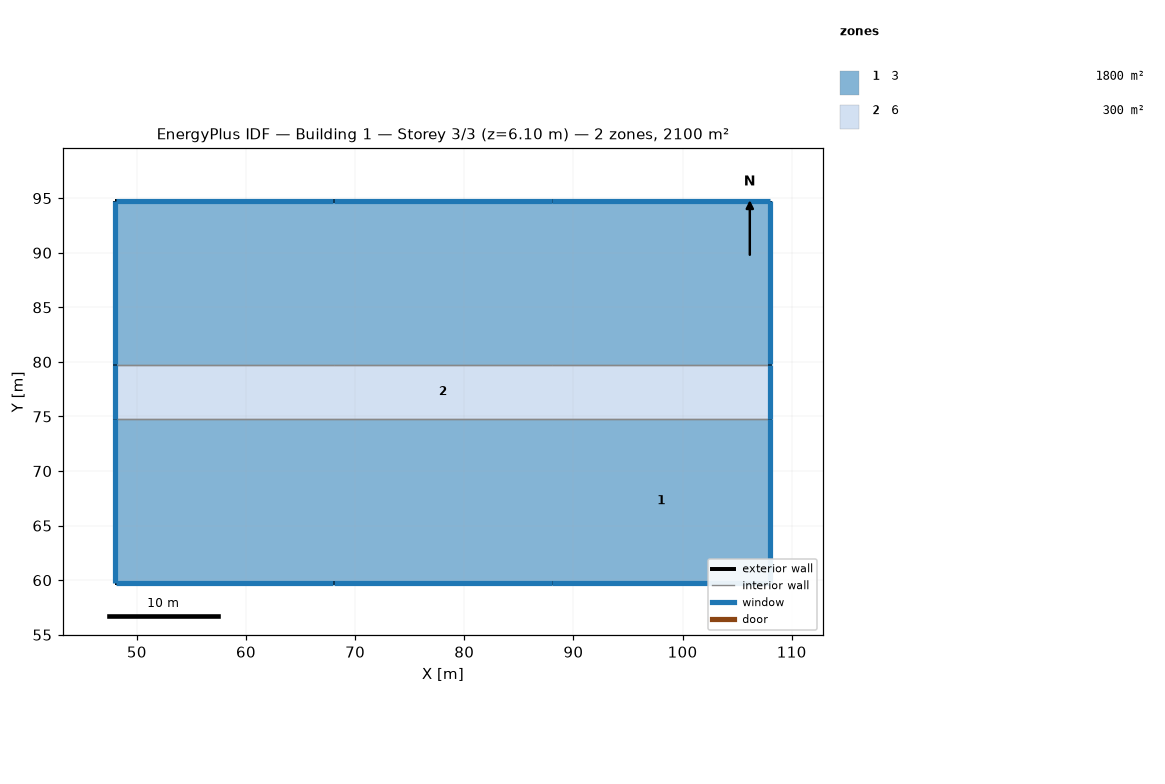
=== STOREY PLAN SPEC (per zone: floor XY polygon, exterior-wall plan segments, windows/doors) ===
zone 1: 3  (1800.0 m²)
  floor: (108.04, 74.76) (108.04, 59.76) (88.04, 59.76) (88.04, 74.76)
  floor: (68.04, 94.76) (68.04, 79.76) (48.04, 79.76) (48.04, 94.76)
  floor: (88.04, 94.76) (88.04, 79.76) (68.04, 79.76) (68.04, 94.76)
  floor: (108.04, 94.76) (108.04, 79.76) (88.04, 79.76) (88.04, 94.76)
  floor: (68.04, 74.76) (68.04, 59.76) (48.04, 59.76) (48.04, 74.76)
  floor: (88.04, 74.76) (88.04, 59.76) (68.04, 59.76) (68.04, 74.76)
  exterior wall: (68.04, 59.76) – (88.04, 59.76)  [20.0 m]
    window: (68.07, 59.76) – (88.02, 59.76)  [24.4 m²]
  exterior wall: (88.04, 59.76) – (108.04, 59.76)  [20.0 m]
    window: (88.07, 59.76) – (108.02, 59.76)  [24.4 m²]
  exterior wall: (108.04, 59.76) – (108.04, 74.76)  [15.0 m]
    window: (108.04, 59.78) – (108.04, 74.73)  [18.3 m²]
  exterior wall: (68.04, 94.76) – (48.04, 94.76)  [20.0 m]
    window: (68.02, 94.76) – (48.07, 94.76)  [24.4 m²]
  exterior wall: (48.04, 94.76) – (48.04, 79.76)  [15.0 m]
    window: (48.04, 94.73) – (48.04, 79.78)  [18.3 m²]
  exterior wall: (88.04, 94.76) – (68.04, 94.76)  [20.0 m]
    window: (88.02, 94.76) – (68.07, 94.76)  [24.4 m²]
  exterior wall: (108.04, 94.76) – (88.04, 94.76)  [20.0 m]
    window: (108.02, 94.76) – (88.07, 94.76)  [24.4 m²]
  exterior wall: (108.04, 79.76) – (108.04, 94.76)  [15.0 m]
    window: (108.04, 79.78) – (108.04, 94.73)  [18.3 m²]
  exterior wall: (48.04, 59.76) – (68.04, 59.76)  [20.0 m]
    window: (48.07, 59.76) – (68.02, 59.76)  [24.4 m²]
  exterior wall: (48.04, 74.76) – (48.04, 59.76)  [15.0 m]
    window: (48.04, 74.73) – (48.04, 59.78)  [18.3 m²]
  interior walls: 6
zone 2: 6  (300.0 m²)
  floor: (108.04, 79.76) (108.04, 74.76) (48.04, 74.76) (48.04, 79.76)
  exterior wall: (108.04, 74.76) – (108.04, 79.76)  [5.0 m]
    window: (108.04, 74.78) – (108.04, 79.73)  [6.1 m²]
  exterior wall: (48.04, 79.76) – (48.04, 74.76)  [5.0 m]
    window: (48.04, 79.73) – (48.04, 74.78)  [6.1 m²]
  interior walls: 6

=== DERIVED (storey summary) ===
Building: Building 1
Storey: 3 of 3  (floor level z = 6.10 m)
Storey gross floor area: 2100.0 m²
Zones on this storey: 2
  - 3: floor 1800.0 m²; exterior wall 180.0 m (548.6 m²); 10 window(s) 219.5 m²; WWR 40.0%
  - 6: floor 300.0 m²; exterior wall 10.0 m (30.5 m²); 2 window(s) 12.2 m²; WWR 40.0%
Zone adjacency (shared interzone walls):
  - 3 ↔ 6